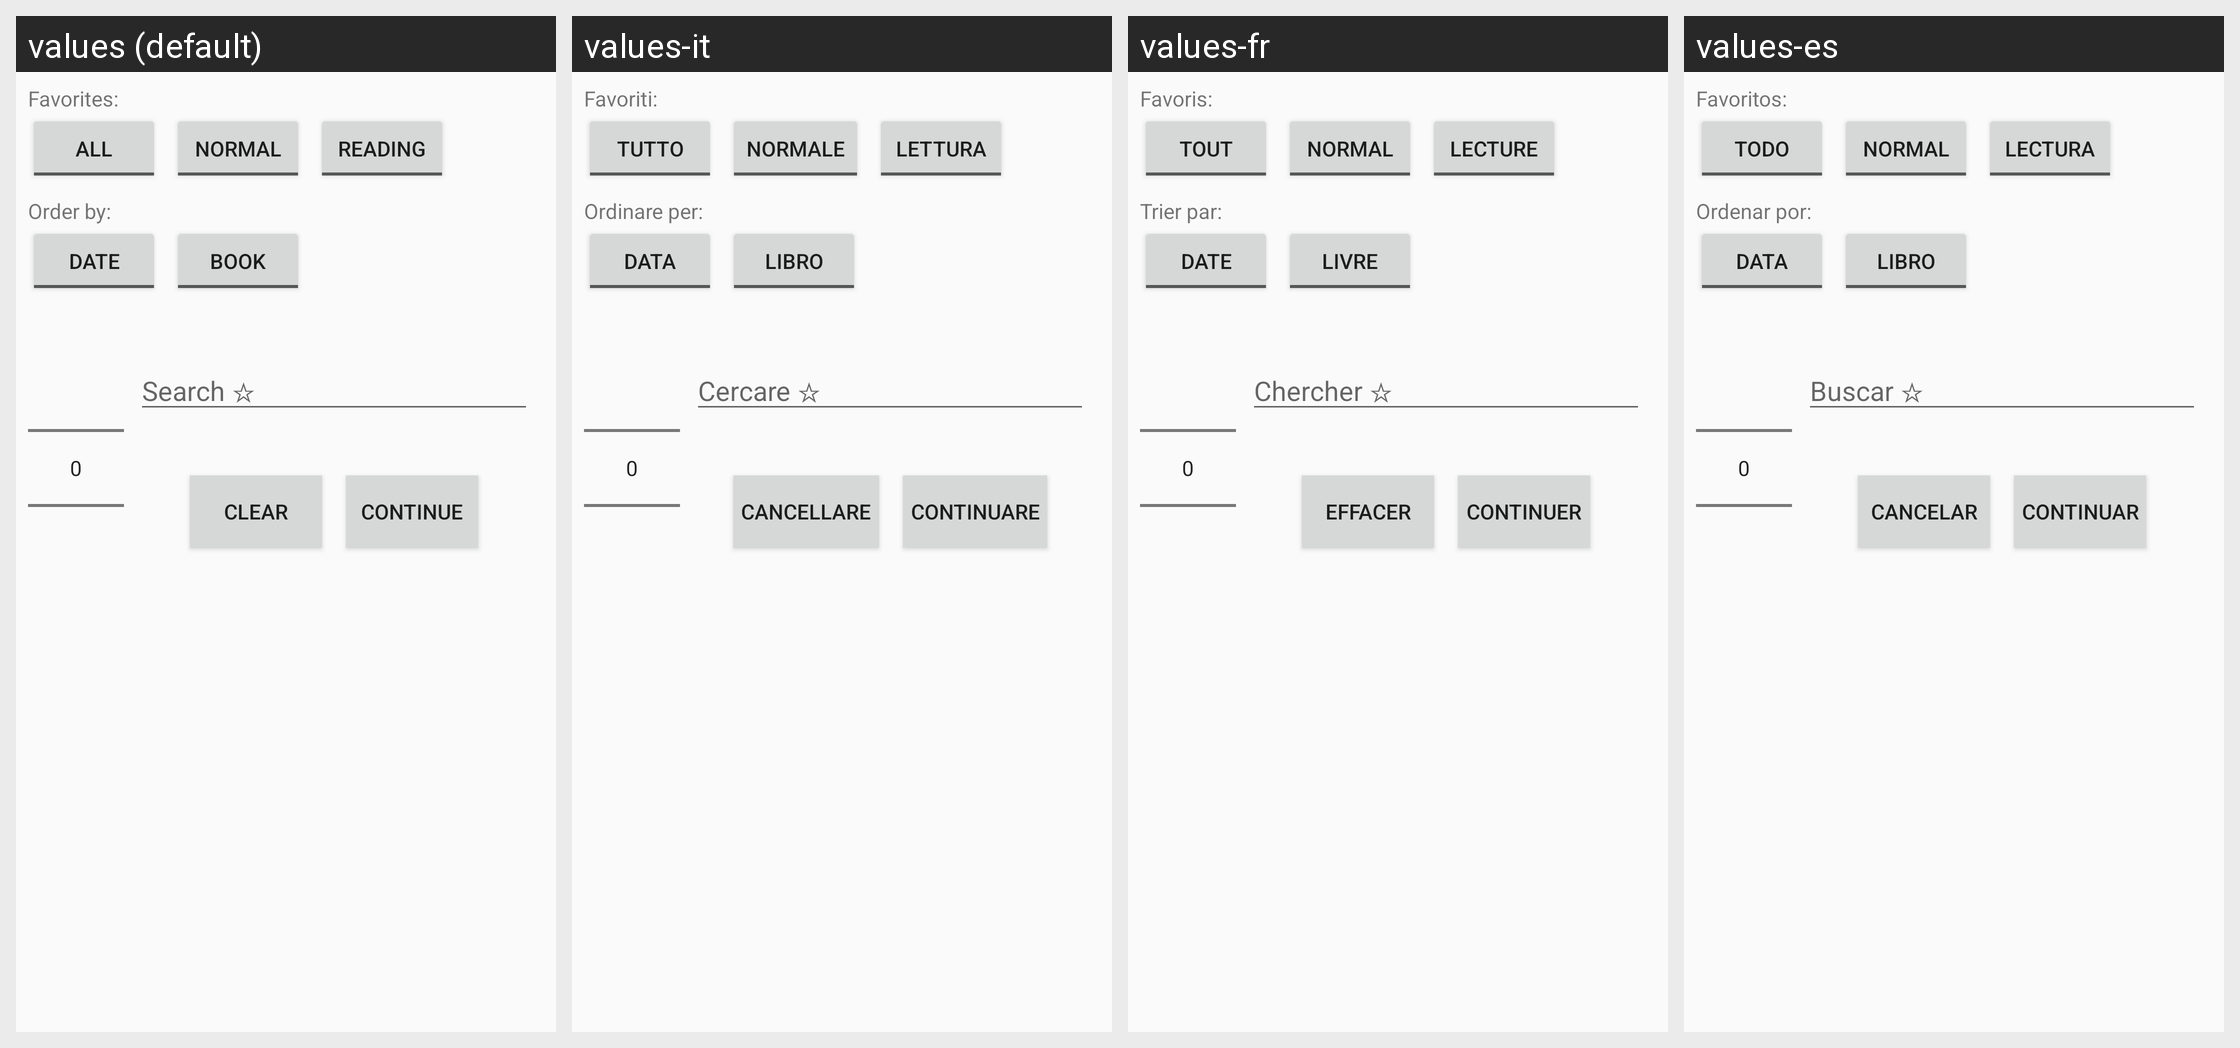

Strings drawn on this Android screen and how each of the app's shown locales translates them:
Android screen res/layout/fragment_search_dialog.xml rendered under 4 locales, left to right: values (default), values-it, values-fr, values-es. Device: Nexus 5 (rendered at 1080×1920; each locale shown at half size, 540×960, under a caption strip naming it); theme AppTheme.
Other locales in the repository, not shown: values-pt.
Strings drawn on this screen, with the default value and each locale's value (text and hints the layout hard-codes, and strings that could not be matched under every locale, appear in the picture but are not listed):

tvFavFilter
  values: Favorites:
  values-it: Favoriti:
  values-fr: Favoris:
  values-es: Favoritos:

itemAll
  values: ALL
  values-it: TUTTO
  values-fr: TOUT
  values-es: TODO

favFilter1Short
  values: Normal
  values-it: Normale
  values-fr: Normal
  values-es: Normal

favFilter2Short
  values: Reading
  values-it: Lettura
  values-fr: Lecture
  values-es: Lectura

tvFavOrder
  values: Order by:
  values-it: Ordinare per:
  values-fr: Trier par:
  values-es: Ordenar por:

favOrder1Short
  values: Date
  values-it: Data
  values-fr: Date
  values-es: Data

favOrder2Short
  values: Book
  values-it: Libro
  values-fr: Livre
  values-es: Libro

searchFavHint
  values: Search ☆
  values-it: Cercare ☆
  values-fr: Chercher ☆
  values-es: Buscar ☆

languageClear
  values: Clear
  values-it: Cancellare
  values-fr: Effacer
  values-es: Cancelar

languageContinue
  values: Continue
  values-it: Continuare
  values-fr: Continuer
  values-es: Continuar
